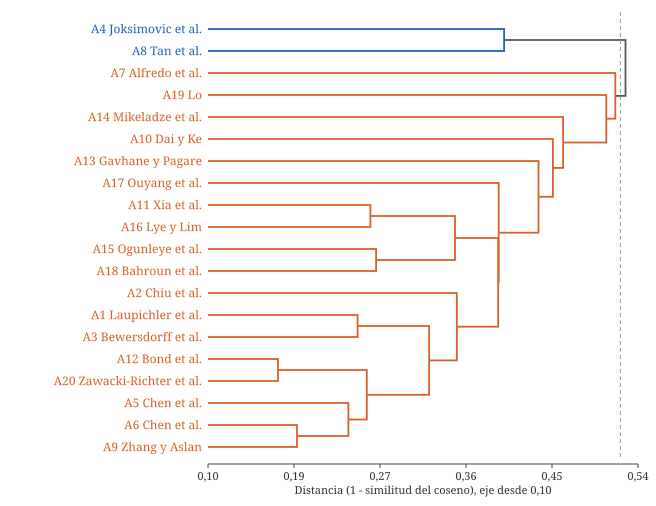

The data file committed next to this chart (first rows):
paso, grupo_a, grupo_b, distancia, tamano
1, 11, 19, 0.1709, 2
2, 5, 8, 0.1902, 2
3, 4, 21, 0.2423, 3
4, 0, 2, 0.2515, 2
5, 20, 22, 0.2609, 5
6, 10, 15, 0.2645, 2
7, 14, 17, 0.2703, 2
8, 23, 24, 0.324, 7
9, 25, 26, 0.3502, 4
10, 1, 27, 0.3521, 8
11, 28, 29, 0.394, 12
12, 16, 30, 0.3945, 13
13, 3, 7, 0.4, 2
14, 12, 31, 0.4348, 14
15, 9, 33, 0.4494, 15
16, 13, 34, 0.4598, 16
17, 18, 35, 0.5035, 17
18, 6, 36, 0.5126, 18
19, 32, 37, 0.5229, 20
